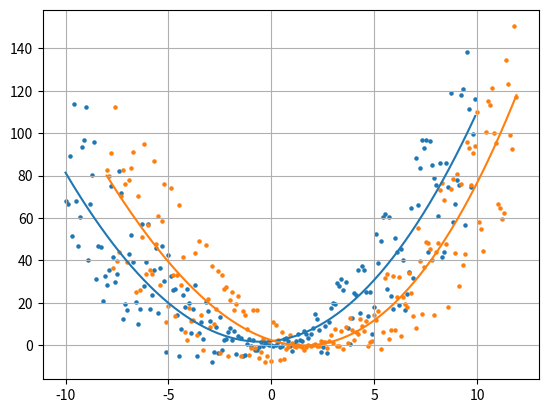

Here is the Python script that generated this plot:
import numpy as np
from numpy.polynomial.polynomial import polyfit as polyfit
from numpy.polynomial.polynomial import polyval as polyval
from scipy.optimize import minimize
from matplotlib.pyplot import *
ion()

x = np.arange(-10, 10, 0.1)
y_noise = (np.random.random(len(x)) - 0.5) * x * 10.
y = x + x**2. + y_noise

x_shifted = x + 2
y_noise_shifted = (np.random.random(len(x)) - 0.5) * x * 10.
y_shifted = x + x**2. + y_noise_shifted

figure(1)
clf()
scatter(x, y, s=5)
scatter(x_shifted, y_shifted, s=5)

pfit = polyfit(x, y, deg=3)

plot(x, polyval(x, pfit))


def adjust_pfit_coefficient(delta, x, y, pfit):
    pfit_new = pfit.copy()
    for i, d in enumerate(delta):
        pfit_new[i] += d
    lsq = np.sum((y - polyval(x, pfit_new))**2.)
    return lsq


delta_trial = [0., 0., 0., 0.]

delta = minimize(adjust_pfit_coefficient,
                 delta_trial,
                 args=(x_shifted, y_shifted, pfit)).x
pfit_new = pfit.copy()
for i, d in enumerate(delta):
    pfit_new[i] += d

plot(x_shifted, polyval(x_shifted, pfit_new))
grid()
